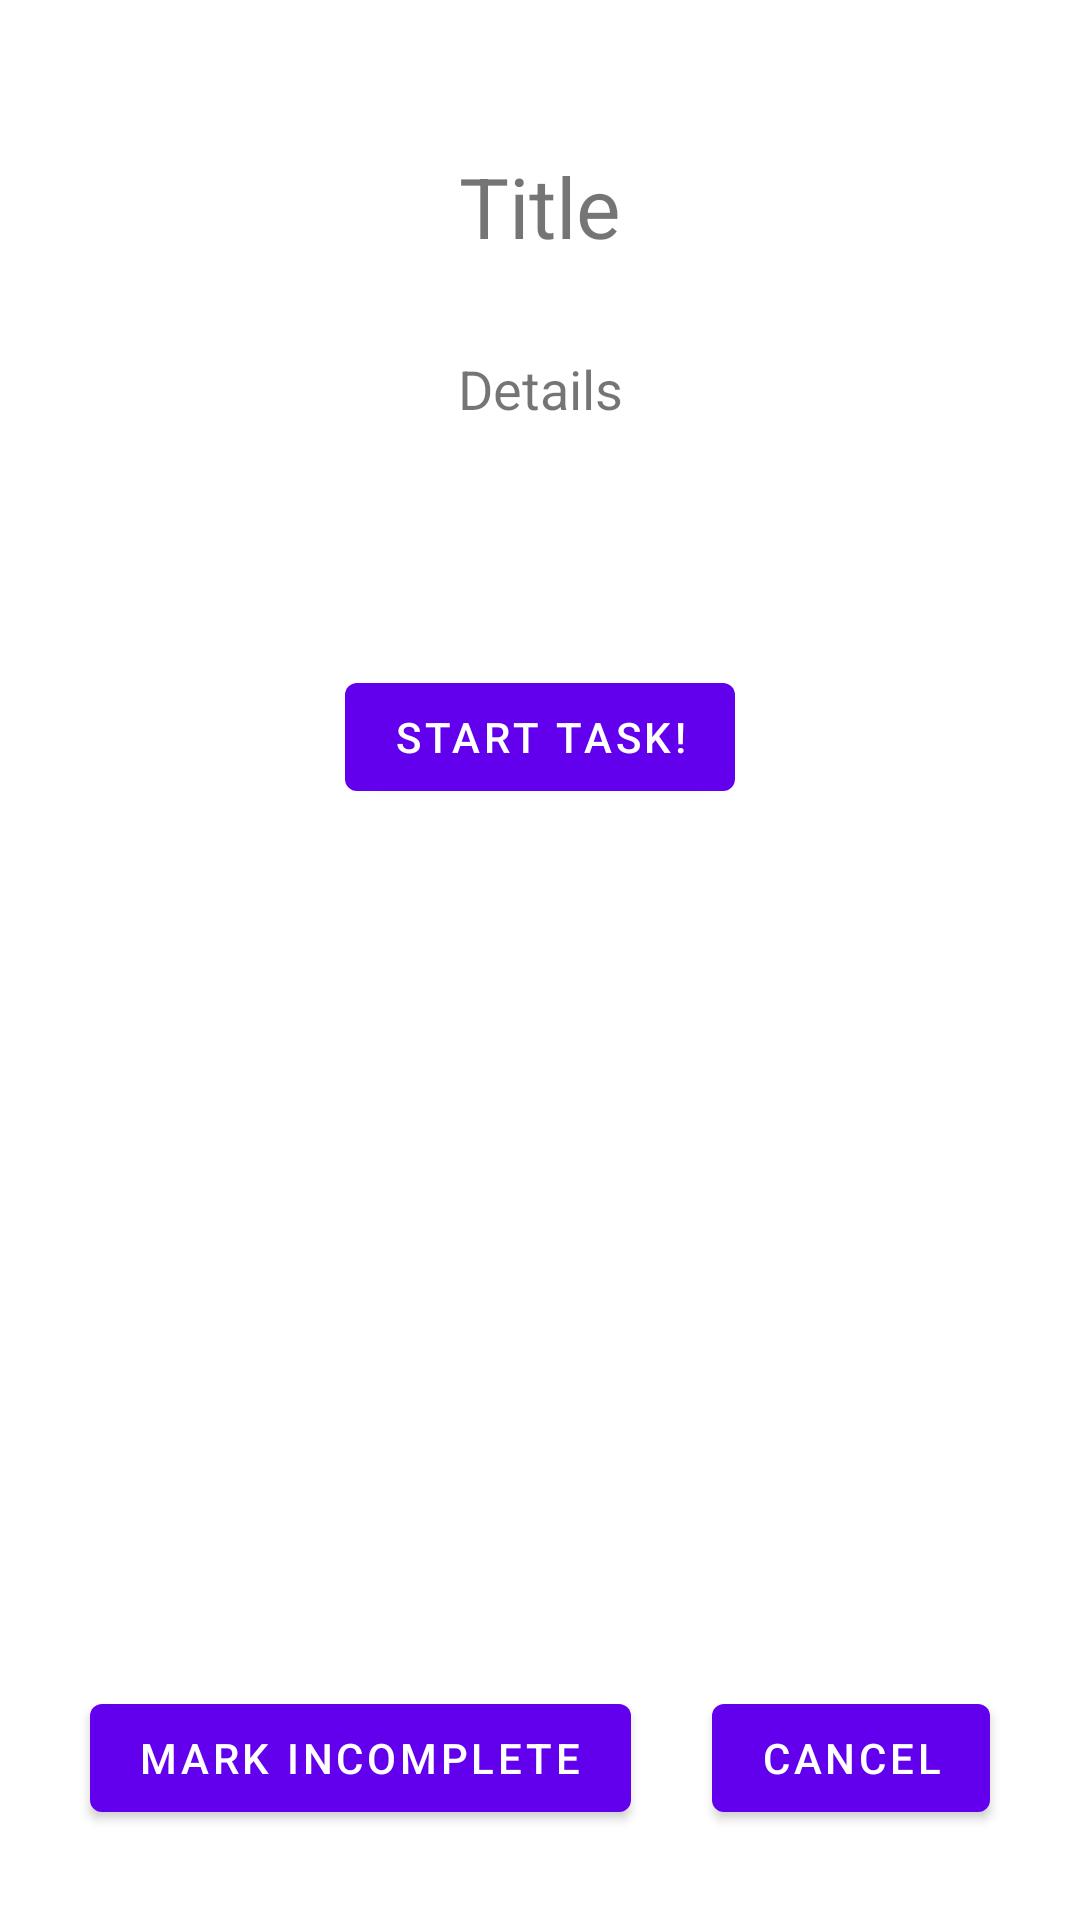

Android layout source for this screen:
<!-- AndroidManifest.xml: application theme Theme.TaskTrack -->
<!-- res/layout/complete_task_popup.xml -->
<?xml version="1.0" encoding="utf-8"?>
<androidx.constraintlayout.widget.ConstraintLayout xmlns:android="http://schemas.android.com/apk/res/android"
    xmlns:app="http://schemas.android.com/apk/res-auto"
    xmlns:tools="http://schemas.android.com/tools"
    android:layout_width="match_parent"
    android:layout_height="match_parent"
    android:visibility="visible">

    <Button
        android:id="@+id/cancelTaskPopup"
        android:layout_width="wrap_content"
        android:layout_height="wrap_content"
        android:layout_marginTop="30dp"
        android:layout_marginEnd="30dp"
        android:layout_marginBottom="30dp"
        android:text="Cancel"
        app:layout_constraintBottom_toBottomOf="parent"
        app:layout_constraintEnd_toEndOf="parent" />

    <Button
        android:id="@+id/incompleteTask"
        android:layout_width="wrap_content"
        android:layout_height="wrap_content"
        android:layout_marginStart="30dp"
        android:layout_marginTop="30dp"
        android:layout_marginBottom="30dp"
        android:layout_weight="1"
        android:text="Mark Incomplete"
        app:layout_constraintBottom_toBottomOf="parent"
        app:layout_constraintStart_toStartOf="parent" />

    <TextView
        android:id="@+id/completePopupTaskTitle"
        android:layout_width="wrap_content"
        android:layout_height="wrap_content"
        android:layout_marginTop="50dp"
        android:text="Title"
        android:textSize="28sp"
        app:layout_constraintEnd_toEndOf="parent"
        app:layout_constraintStart_toStartOf="parent"
        app:layout_constraintTop_toTopOf="parent" />

    <TextView
        android:id="@+id/completePopupTaskDetails"
        android:layout_width="wrap_content"
        android:layout_height="wrap_content"
        android:layout_marginTop="30dp"
        android:text="Details"
        android:textSize="18sp"
        app:layout_constraintEnd_toEndOf="parent"
        app:layout_constraintStart_toStartOf="parent"
        app:layout_constraintTop_toBottomOf="@+id/completePopupTaskTitle" />

    <androidx.constraintlayout.widget.ConstraintLayout
        android:id="@+id/completeTaskLayout"
        android:layout_width="0dp"
        android:layout_height="wrap_content"
        android:layout_marginTop="50dp"
        android:layout_marginBottom="30dp"
        android:visibility="gone"
        app:layout_constraintBottom_toTopOf="@+id/cancelTaskPopup"
        app:layout_constraintEnd_toEndOf="parent"
        app:layout_constraintStart_toStartOf="parent"
        app:layout_constraintTop_toBottomOf="@+id/completePopupTaskDetails"
        app:layout_constraintVertical_bias="0.0">

        <com.google.android.material.textfield.TextInputLayout
            android:id="@+id/taskActualDuration"
            style="@style/Widget.MaterialComponents.TextInputLayout.OutlinedBox"
            android:layout_width="match_parent"
            android:layout_height="wrap_content"
            android:hint="Actual Duration (Minutes)"
            android:textSize="24sp"
            app:layout_constraintTop_toTopOf="parent">

            <com.google.android.material.textfield.TextInputEditText
                android:id="@+id/taskActualDurationEditText"
                android:layout_width="match_parent"
                android:layout_height="wrap_content"
                android:layout_marginHorizontal="30dp"
                android:inputType="number" />

        </com.google.android.material.textfield.TextInputLayout>

        <com.google.android.material.textfield.TextInputLayout
            android:id="@+id/taskDifficulty"
            style="@style/Widget.MaterialComponents.TextInputLayout.OutlinedBox"
            android:layout_width="match_parent"
            android:layout_height="wrap_content"
            android:layout_marginTop="30dp"
            android:hint="Difficulty Rating (1-10)"
            android:textSize="24sp"
            app:layout_constraintTop_toBottomOf="@+id/taskActualDuration">

            <com.google.android.material.textfield.TextInputEditText
                android:id="@+id/taskDiifficultyEditText"
                android:layout_width="match_parent"
                android:layout_height="wrap_content"
                android:layout_marginHorizontal="30dp"
                android:inputType="number" />

        </com.google.android.material.textfield.TextInputLayout>

        <Button
            android:id="@+id/completeTask"
            android:layout_width="wrap_content"
            android:layout_height="wrap_content"
            android:layout_marginTop="40dp"
            android:layout_marginBottom="50dp"
            android:text="Complete!"
            app:layout_constraintBottom_toBottomOf="parent"
            app:layout_constraintEnd_toEndOf="parent"
            app:layout_constraintStart_toStartOf="parent"
            app:layout_constraintTop_toBottomOf="@+id/taskDifficulty" />


    </androidx.constraintlayout.widget.ConstraintLayout>

    <androidx.constraintlayout.widget.ConstraintLayout
        android:id="@+id/startTaskLayout"
        android:layout_width="0dp"
        android:layout_height="wrap_content"
        android:layout_marginTop="50dp"
        android:layout_marginBottom="30dp"
        android:visibility="visible"
        app:layout_constraintBottom_toTopOf="@+id/cancelTaskPopup"
        app:layout_constraintEnd_toEndOf="parent"
        app:layout_constraintStart_toStartOf="parent"
        app:layout_constraintTop_toBottomOf="@+id/completePopupTaskDetails"
        app:layout_constraintVertical_bias="0.0">

        <Button
            android:id="@+id/startTaskBtn"
            android:layout_width="wrap_content"
            android:layout_height="wrap_content"
            android:layout_marginTop="30dp"
            android:layout_marginBottom="30dp"
            android:text="Start Task!"
            app:layout_constraintBottom_toBottomOf="parent"
            app:layout_constraintEnd_toEndOf="parent"
            app:layout_constraintStart_toStartOf="parent"
            app:layout_constraintTop_toTopOf="parent" />
    </androidx.constraintlayout.widget.ConstraintLayout>

</androidx.constraintlayout.widget.ConstraintLayout>
<!-- resources referenced by this layout -->
<resources>
  <style name="Theme.TaskTrack" parent="Theme.MaterialComponents.DayNight.NoActionBar">
          
          <item name="colorPrimary">@color/purple_500</item>
          <item name="colorPrimaryVariant">@color/purple_700</item>
          <item name="colorOnPrimary">@color/white</item>
          
          <item name="colorSecondary">@color/teal_200</item>
          <item name="colorSecondaryVariant">@color/teal_700</item>
          <item name="colorOnSecondary">@color/black</item>
          
          <item name="android:statusBarColor" tools:targetApi="l">?attr/colorPrimaryVariant</item>
      </style>
  <color name="purple_500">#FF6200EE</color>
  <color name="purple_700">#FF3700B3</color>
  <color name="white">#FFFFFFFF</color>
  <color name="teal_200">#FF03DAC5</color>
  <color name="teal_700">#FF018786</color>
  <color name="black">#FF000000</color>
</resources>
